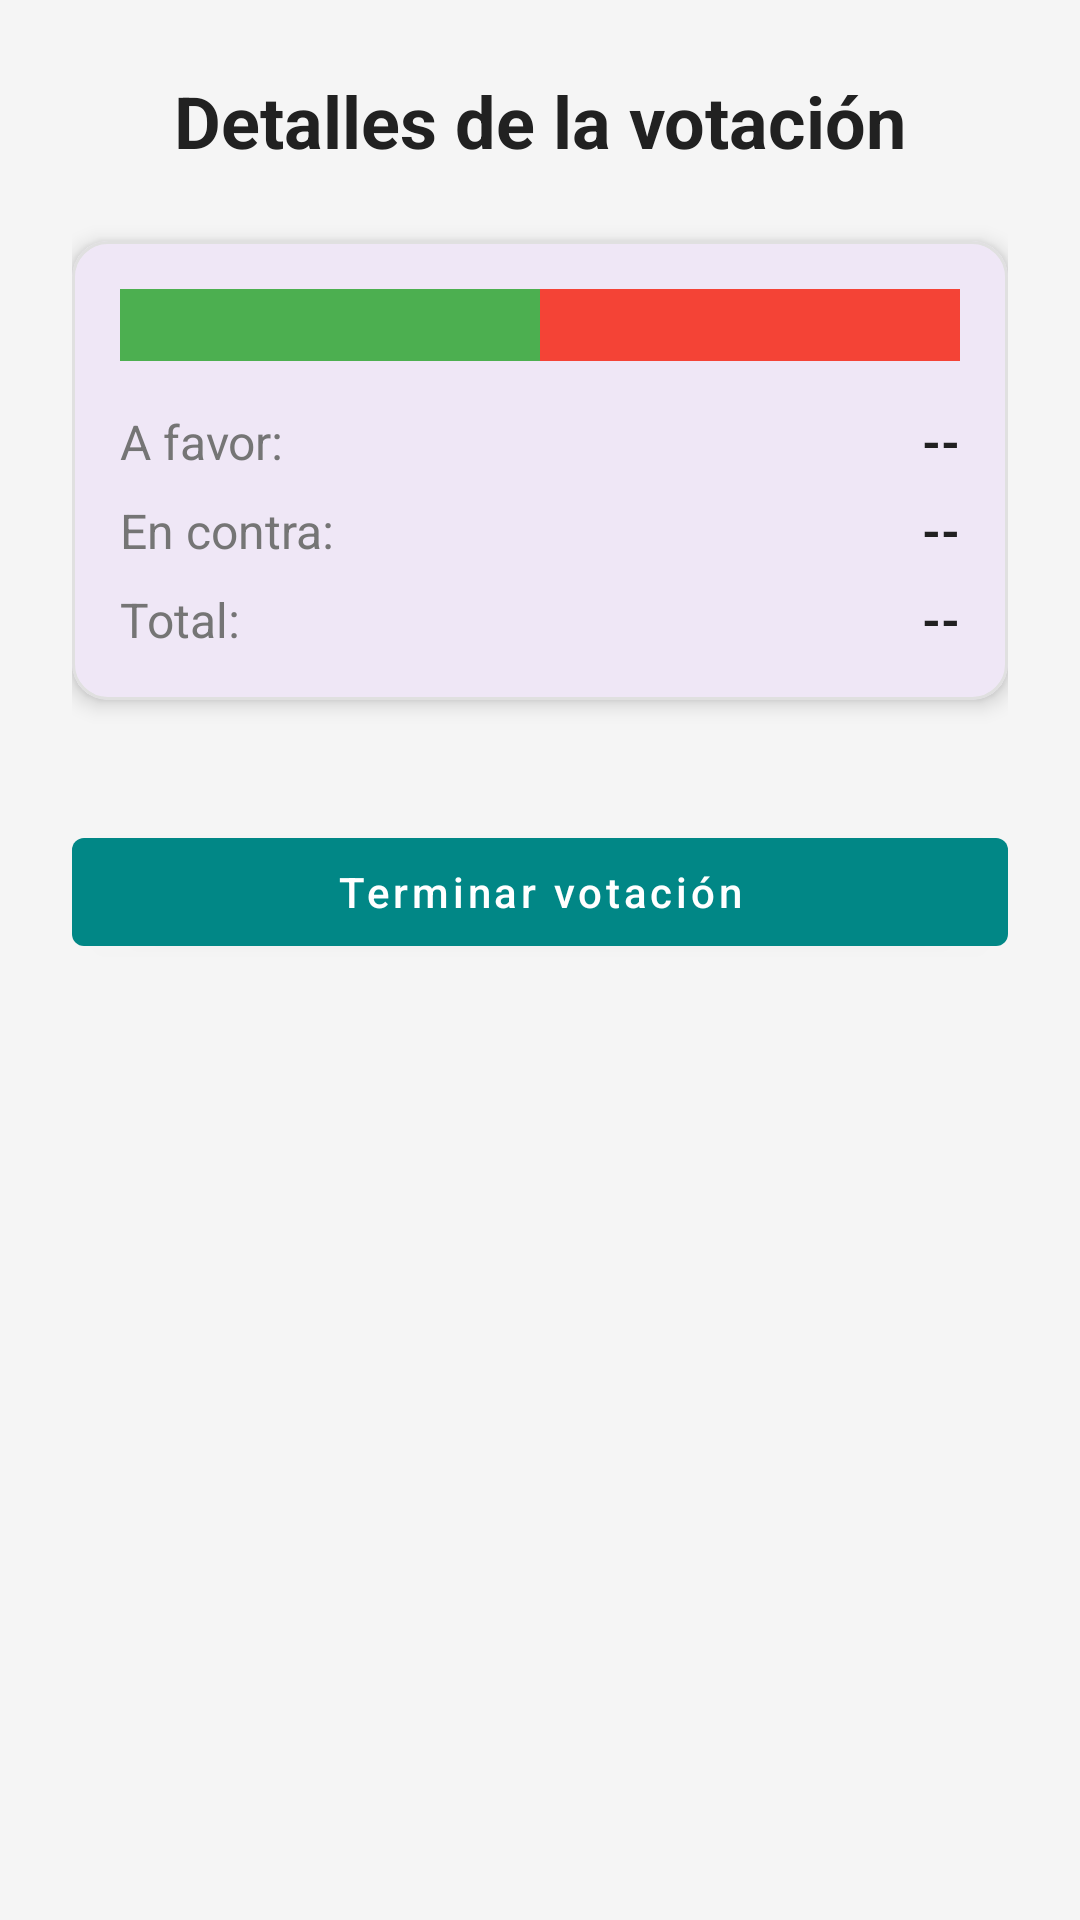

Layout XML and referenced resources for this Android screen:
<!-- AndroidManifest.xml: application theme Theme.AppTfc -->
<!-- res/layout/activity_vote_detail.xml -->
<?xml version="1.0" encoding="utf-8"?>
<ScrollView xmlns:android="http://schemas.android.com/apk/res/android"
    xmlns:app="http://schemas.android.com/apk/res-auto"
    xmlns:tools="http://schemas.android.com/tools"
    android:layout_width="match_parent"
    android:layout_height="match_parent"
    android:background="@color/background_light"
    android:fillViewport="true">

    <LinearLayout
        android:layout_width="match_parent"
        android:layout_height="wrap_content"
        android:orientation="vertical"
        android:padding="24dp">

        
        <TextView
            android:id="@+id/txtVoteTitle"
            android:layout_width="match_parent"
            android:layout_height="wrap_content"
            android:text="Detalles de la votación"
            android:textAlignment="center"
            android:textColor="@color/primary_text"
            android:textSize="24sp"
            android:textStyle="bold"
            android:paddingBottom="24dp"/>

        
        <com.google.android.material.card.MaterialCardView
            android:layout_width="match_parent"
            android:layout_height="wrap_content"
            android:layout_marginBottom="24dp"
            app:cardCornerRadius="12dp"
            app:cardElevation="4dp"
            app:strokeColor="@color/card_stroke"
            app:strokeWidth="1dp">

            <LinearLayout
                android:layout_width="match_parent"
                android:layout_height="wrap_content"
                android:orientation="vertical"
                android:padding="16dp">

                
                <LinearLayout
                    android:layout_width="match_parent"
                    android:layout_height="wrap_content"
                    android:orientation="horizontal"
                    android:layout_marginBottom="16dp">

                    
                    <LinearLayout
                        android:id="@+id/progressFavor"
                        android:layout_width="0dp"
                        android:layout_height="24dp"
                        android:layout_weight="1"
                        android:background="@color/green_500"
                        android:gravity="center_vertical|start"
                        android:paddingStart="8dp">

                        <TextView
                            android:id="@+id/txtFavorPercent"
                            android:layout_width="wrap_content"
                            android:layout_height="wrap_content"
                            android:textColor="@android:color/white"
                            android:textSize="12sp"
                            android:textStyle="bold"/>
                    </LinearLayout>

                    
                    <LinearLayout
                        android:id="@+id/progressContra"
                        android:layout_width="0dp"
                        android:layout_height="24dp"
                        android:layout_weight="1"
                        android:background="@color/red_500"
                        android:gravity="center_vertical|end"
                        android:paddingEnd="8dp">

                        <TextView
                            android:id="@+id/txtContraPercent"
                            android:layout_width="wrap_content"
                            android:layout_height="wrap_content"
                            android:textColor="@android:color/white"
                            android:textSize="12sp"
                            android:textStyle="bold"/>
                    </LinearLayout>
                </LinearLayout>

                
                <LinearLayout
                    android:layout_width="match_parent"
                    android:layout_height="wrap_content"
                    android:orientation="horizontal"
                    android:layout_marginBottom="8dp">

                    <TextView
                        android:layout_width="0dp"
                        android:layout_height="wrap_content"
                        android:layout_weight="1"
                        android:text="A favor:"
                        android:textColor="@color/secondary_text"
                        android:textSize="16sp"/>

                    <TextView
                        android:id="@+id/txtFavor"
                        android:layout_width="0dp"
                        android:layout_height="wrap_content"
                        android:layout_weight="1"
                        android:text="--"
                        android:textAlignment="textEnd"
                        android:textColor="@color/primary_text"
                        android:textSize="16sp"
                        android:textStyle="bold"/>
                </LinearLayout>

                <LinearLayout
                    android:layout_width="match_parent"
                    android:layout_height="wrap_content"
                    android:orientation="horizontal"
                    android:layout_marginBottom="8dp">

                    <TextView
                        android:layout_width="0dp"
                        android:layout_height="wrap_content"
                        android:layout_weight="1"
                        android:text="En contra:"
                        android:textColor="@color/secondary_text"
                        android:textSize="16sp"/>

                    <TextView
                        android:id="@+id/txtContra"
                        android:layout_width="0dp"
                        android:layout_height="wrap_content"
                        android:layout_weight="1"
                        android:text="--"
                        android:textAlignment="textEnd"
                        android:textColor="@color/primary_text"
                        android:textSize="16sp"
                        android:textStyle="bold"/>
                </LinearLayout>

                <LinearLayout
                    android:layout_width="match_parent"
                    android:layout_height="wrap_content"
                    android:orientation="horizontal">

                    <TextView
                        android:layout_width="0dp"
                        android:layout_height="wrap_content"
                        android:layout_weight="1"
                        android:text="Total:"
                        android:textColor="@color/secondary_text"
                        android:textSize="16sp"/>

                    <TextView
                        android:id="@+id/txtTotal"
                        android:layout_width="0dp"
                        android:layout_height="wrap_content"
                        android:layout_weight="1"
                        android:text="--"
                        android:textAlignment="textEnd"
                        android:textColor="@color/primary_text"
                        android:textSize="16sp"
                        android:textStyle="bold"/>
                </LinearLayout>
            </LinearLayout>
        </com.google.android.material.card.MaterialCardView>

        
        <com.google.android.material.button.MaterialButton
            android:id="@+id/btnEndVote"
            android:layout_width="match_parent"
            android:layout_height="wrap_content"
            android:layout_marginTop="16dp"
            android:text="Terminar votación"
            android:textAllCaps="false"
            app:iconGravity="textStart"
            app:iconTint="@android:color/white"
            style="@style/Widget.MaterialComponents.Button"
            app:backgroundTint="@color/teal_700"/>
    </LinearLayout>
</ScrollView>
<!-- resources referenced by this layout -->
<resources>
  <color name="background_light">#F5F5F5</color>
  <color name="card_stroke">#E0E0E0</color>
  <color name="green_500">#4CAF50</color>
  <color name="primary_text">#212121</color>
  <color name="red_500">#F44336</color>
  <color name="secondary_text">#757575</color>
  <color name="teal_700">#018786</color>
  <style name="Theme.AppTfc" parent="Base.Theme.AppTfc" />
  <style name="Base.Theme.AppTfc" parent="Theme.Material3.DayNight.NoActionBar">
          
          
      </style>
</resources>
